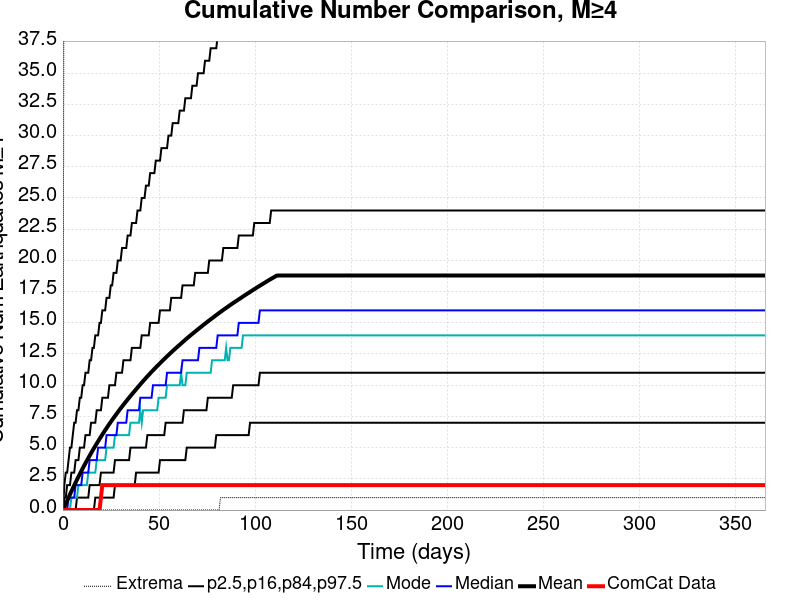

Data behind this chart, as committed beside it:
Time (days), ComCat Data, Simulation Mean, Simulation Median, Simulation Mode, Simulation Minimum, Simulation Maximum, 2.5 %-ile, 16 %-ile, 84 %-ile, 97.5 %-ile
0.0, 0.0, 0.0, 0.0, 0.0, 0.0, 0.0, 0.0, 0.0, 0.0, 0.0
0.732, 0.0, 0.2423, 0.0, 0.0, 0.0, 62.0, 0.0, 0.0, 1.0, 2.0
1.464, 0.0, 0.4925, 0.0, 0.0, 0.0, 77.0, 0.0, 0.0, 1.0, 3.0
2.196, 0.0, 0.7454, 0.0, 0.0, 0.0, 91.0, 0.0, 0.0, 2.0, 3.0
2.928, 0.0, 0.9997, 1.0, 0.0, 0.0, 105.0, 0.0, 0.0, 2.0, 4.0
3.66, 0.0, 1.25, 1.0, 0.0, 0.0, 113.0, 0.0, 0.0, 2.0, 5.0
4.392, 0.0, 1.497, 1.0, 1.0, 0.0, 118.0, 0.0, 0.0, 3.0, 5.0
5.124, 0.0, 1.74, 1.0, 1.0, 0.0, 127.0, 0.0, 0.0, 3.0, 6.0
5.856, 0.0, 1.978, 1.0, 1.0, 0.0, 134.0, 0.0, 0.0, 3.0, 7.0
6.588, 0.0, 2.207, 2.0, 1.0, 0.0, 138.0, 0.0, 0.0, 4.0, 7.0
7.32, 0.0, 2.437, 2.0, 1.0, 0.0, 145.0, 0.0, 1.0, 4.0, 8.0
8.052, 0.0, 2.664, 2.0, 2.0, 0.0, 146.0, 0.0, 1.0, 4.0, 8.0
8.784, 0.0, 2.884, 2.0, 2.0, 0.0, 148.0, 0.0, 1.0, 5.0, 9.0
9.516, 0.0, 3.108, 2.0, 2.0, 0.0, 150.0, 0.0, 1.0, 5.0, 9.0
10.25, 0.0, 3.33, 3.0, 2.0, 0.0, 151.0, 0.0, 1.0, 5.0, 10.0
10.98, 0.0, 3.546, 3.0, 2.0, 0.0, 156.0, 0.0, 1.0, 5.0, 10.0
11.71, 0.0, 3.753, 3.0, 2.0, 0.0, 156.0, 0.0, 1.0, 6.0, 11.0
12.44, 0.0, 3.956, 3.0, 2.0, 0.0, 164.0, 0.0, 1.0, 6.0, 11.0
13.18, 0.0, 4.16, 3.0, 3.0, 0.0, 167.0, 0.0, 1.0, 6.0, 11.0
13.91, 0.0, 4.36, 4.0, 3.0, 0.0, 178.0, 0.0, 2.0, 6.0, 12.0
14.64, 0.0, 4.559, 4.0, 3.0, 0.0, 182.0, 0.0, 2.0, 7.0, 12.0
15.37, 0.0, 4.757, 4.0, 3.0, 0.0, 189.0, 0.0, 2.0, 7.0, 13.0
16.1, 0.0, 4.948, 4.0, 3.0, 0.0, 195.0, 0.0, 2.0, 7.0, 13.0
16.84, 0.0, 5.133, 4.0, 3.0, 0.0, 195.0, 1.0, 2.0, 7.0, 14.0
17.57, 0.0, 5.323, 4.0, 4.0, 0.0, 196.0, 1.0, 2.0, 8.0, 14.0
18.3, 0.0, 5.51, 5.0, 4.0, 0.0, 199.0, 1.0, 2.0, 8.0, 14.0
19.03, 0.0, 5.69, 5.0, 4.0, 0.0, 201.0, 1.0, 2.0, 8.0, 15.0
19.76, 1.0, 5.87, 5.0, 4.0, 0.0, 203.0, 1.0, 3.0, 8.0, 15.0
20.49, 2.0, 6.05, 5.0, 4.0, 0.0, 207.0, 1.0, 3.0, 9.0, 16.0
21.23, 2.0, 6.225, 5.0, 4.0, 0.0, 213.0, 1.0, 3.0, 9.0, 16.0
21.96, 2.0, 6.396, 5.0, 4.0, 0.0, 213.0, 1.0, 3.0, 9.0, 16.0
22.69, 2.0, 6.567, 6.0, 5.0, 0.0, 222.0, 1.0, 3.0, 9.0, 17.0
23.42, 2.0, 6.735, 6.0, 5.0, 0.0, 224.0, 1.0, 3.0, 9.0, 17.0
24.15, 2.0, 6.901, 6.0, 5.0, 0.0, 226.0, 1.0, 3.0, 10.0, 17.0
24.89, 2.0, 7.063, 6.0, 5.0, 0.0, 229.0, 1.0, 3.0, 10.0, 18.0
25.62, 2.0, 7.221, 6.0, 5.0, 0.0, 230.0, 1.0, 3.0, 10.0, 18.0
26.35, 2.0, 7.38, 6.0, 5.0, 0.0, 230.0, 1.0, 3.0, 10.0, 19.0
27.08, 2.0, 7.534, 6.0, 6.0, 0.0, 231.0, 2.0, 4.0, 10.0, 19.0
27.81, 2.0, 7.688, 6.0, 6.0, 0.0, 233.0, 2.0, 4.0, 11.0, 19.0
28.55, 2.0, 7.843, 7.0, 6.0, 0.0, 235.0, 2.0, 4.0, 11.0, 20.0
29.28, 2.0, 7.996, 7.0, 6.0, 0.0, 236.0, 2.0, 4.0, 11.0, 20.0
30.01, 2.0, 8.145, 7.0, 6.0, 0.0, 237.0, 2.0, 4.0, 11.0, 20.0
30.74, 2.0, 8.291, 7.0, 6.0, 0.0, 237.0, 2.0, 4.0, 11.0, 21.0
31.47, 2.0, 8.435, 7.0, 6.0, 0.0, 237.0, 2.0, 4.0, 12.0, 21.0
32.21, 2.0, 8.579, 7.0, 6.0, 0.0, 239.0, 2.0, 4.0, 12.0, 21.0
32.94, 2.0, 8.721, 7.0, 6.0, 0.0, 240.0, 2.0, 4.0, 12.0, 21.0
33.67, 2.0, 8.861, 8.0, 6.0, 0.0, 240.0, 2.0, 4.0, 12.0, 22.0
34.4, 2.0, 9.001, 8.0, 6.0, 0.0, 244.0, 2.0, 4.0, 12.0, 22.0
35.13, 2.0, 9.137, 8.0, 7.0, 0.0, 245.0, 2.0, 5.0, 12.0, 22.0
35.87, 2.0, 9.274, 8.0, 7.0, 0.0, 245.0, 2.0, 5.0, 13.0, 23.0
36.6, 2.0, 9.406, 8.0, 7.0, 0.0, 246.0, 2.0, 5.0, 13.0, 23.0
37.33, 2.0, 9.54, 8.0, 7.0, 0.0, 247.0, 2.0, 5.0, 13.0, 23.0
38.06, 2.0, 9.675, 8.0, 7.0, 0.0, 250.0, 3.0, 5.0, 13.0, 23.0
38.79, 2.0, 9.805, 8.0, 7.0, 0.0, 251.0, 3.0, 5.0, 13.0, 24.0
39.53, 2.0, 9.939, 8.0, 7.0, 0.0, 251.0, 3.0, 5.0, 13.0, 24.0
40.26, 2.0, 10.07, 9.0, 8.0, 0.0, 252.0, 3.0, 5.0, 13.0, 24.0
40.99, 2.0, 10.2, 9.0, 7.0, 0.0, 252.0, 3.0, 5.0, 14.0, 25.0
41.72, 2.0, 10.33, 9.0, 8.0, 0.0, 253.0, 3.0, 5.0, 14.0, 25.0
42.45, 2.0, 10.46, 9.0, 8.0, 0.0, 253.0, 3.0, 5.0, 14.0, 25.0
43.19, 2.0, 10.59, 9.0, 8.0, 0.0, 253.0, 3.0, 5.0, 14.0, 26.0
... 440 more rows
